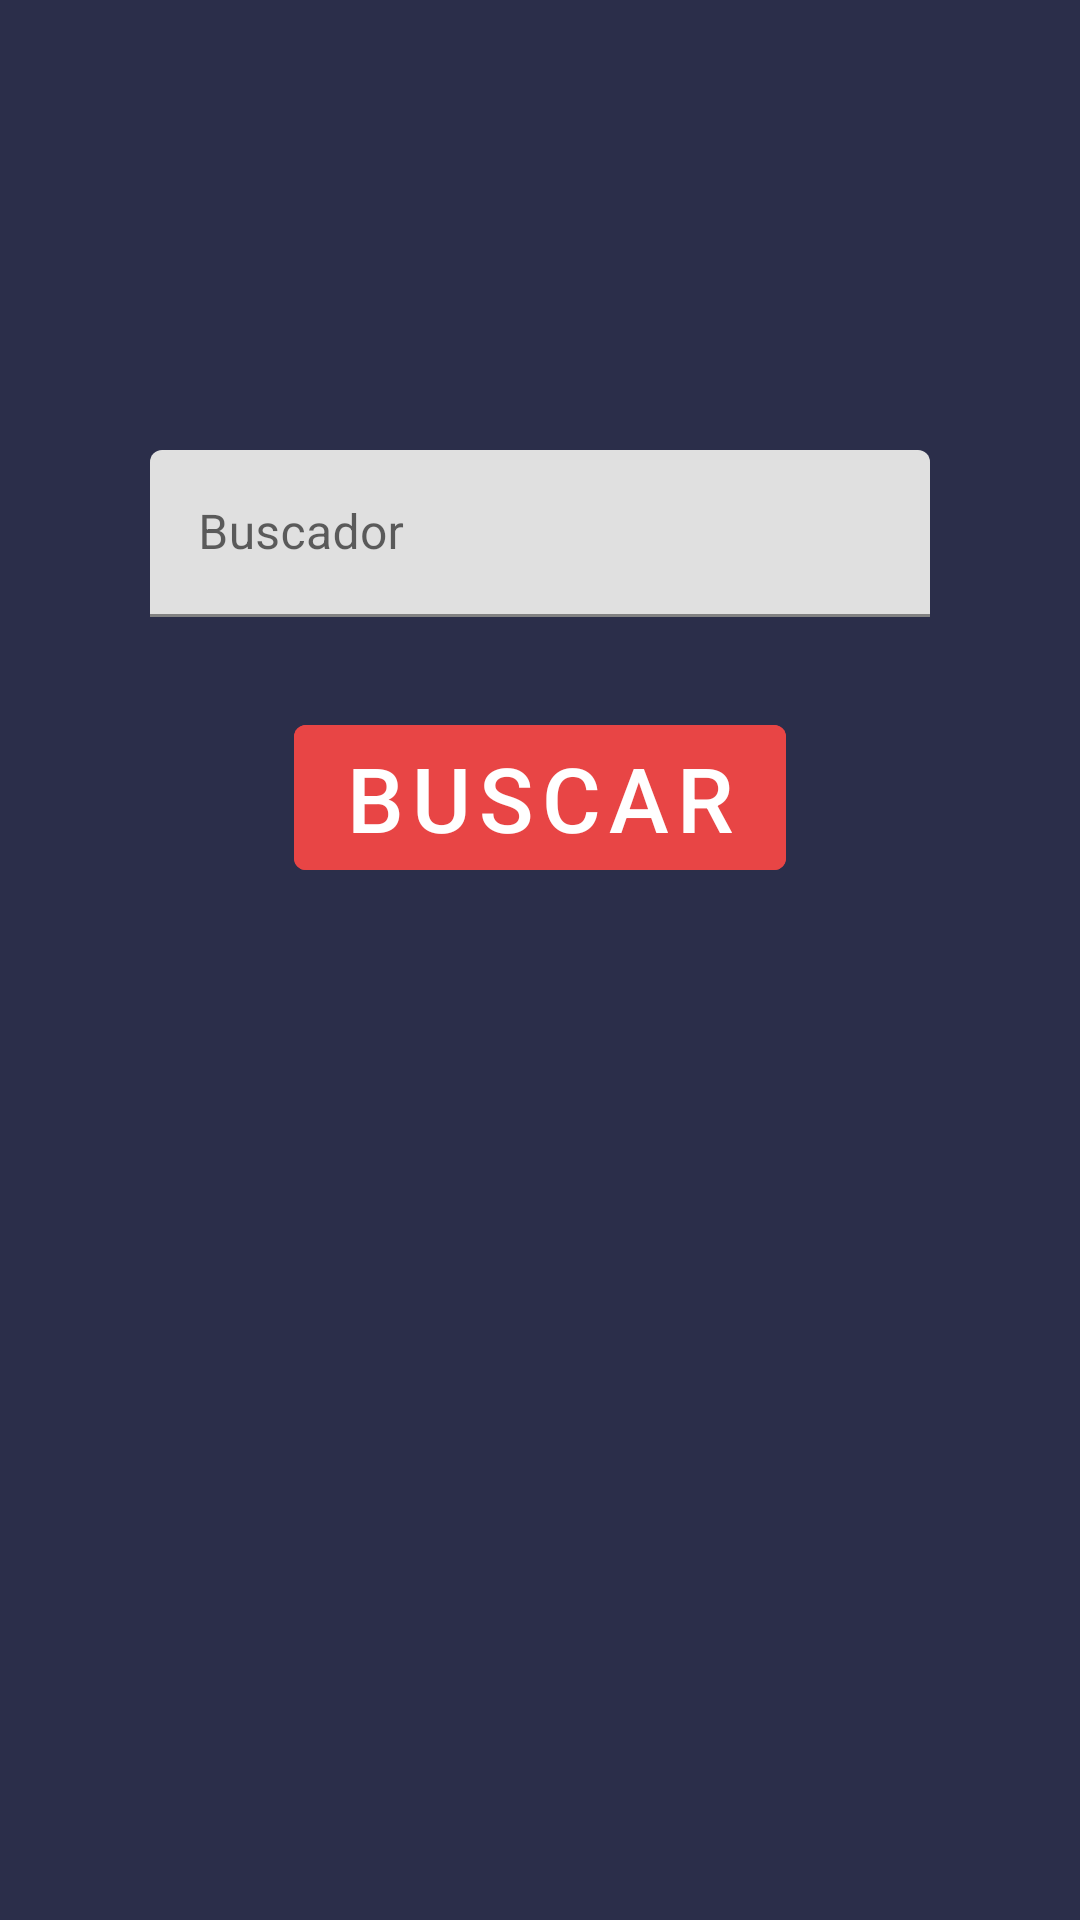

Here is an Android app screen rendered from its layout file. Give the layout XML and the strings, colors and styles it references.
<!-- AndroidManifest.xml: application theme Theme.CommapsyAndroid -->
<!-- res/layout/fragment_explorer.xml -->
<?xml version="1.0" encoding="utf-8"?>
<androidx.constraintlayout.widget.ConstraintLayout xmlns:android="http://schemas.android.com/apk/res/android"
    xmlns:app="http://schemas.android.com/apk/res-auto"
    xmlns:tools="http://schemas.android.com/tools"
    android:layout_width="match_parent"
    android:layout_height="match_parent"
    android:background="@color/primary"
    tools:context=".activities.ui.ExplorerFragment">

    <com.google.android.material.textfield.TextInputLayout
        android:id="@+id/searchLayout"
        android:layout_width="0dp"
        android:layout_height="wrap_content"
        app:layout_constraintEnd_toEndOf="parent"
        app:layout_constraintStart_toStartOf="parent"
        android:layout_marginTop="150dp"
        android:layout_marginHorizontal="50dp"
        app:layout_constraintTop_toTopOf="parent"
        android:hint="Buscador"
        >

        <com.google.android.material.textfield.TextInputEditText
            android:layout_width="match_parent"
            android:layout_height="wrap_content"
            />

    </com.google.android.material.textfield.TextInputLayout>


    <com.google.android.material.button.MaterialButton
        android:id="@+id/searchButton"
        android:layout_width="wrap_content"
        android:layout_height="wrap_content"
        app:layout_constraintEnd_toEndOf="parent"
        app:layout_constraintStart_toStartOf="parent"
        android:text="Buscar"
        android:backgroundTint="@color/secondary"
        app:layout_constraintTop_toBottomOf="@id/searchLayout"
        android:layout_marginHorizontal="30dp"
        android:layout_marginTop="30dp"
        android:textSize="30dp"
        />

    <ProgressBar
        android:id="@+id/loading"
        android:layout_width="wrap_content"
        android:layout_height="wrap_content"
        app:layout_constraintTop_toBottomOf="@id/searchButton"
        app:layout_constraintEnd_toEndOf="parent"
        app:layout_constraintStart_toStartOf="parent"
        android:outlineSpotShadowColor="@color/secondary"
        android:visibility="invisible"
        android:layout_marginHorizontal="30dp"
        android:layout_marginTop="20dp"
        />

</androidx.constraintlayout.widget.ConstraintLayout>
<!-- resources referenced by this layout -->
<resources>
  <color name="primary">#2B2E4A</color>
  <color name="secondary">#E84545</color>
  <style name="Theme.CommapsyAndroid" parent="Theme.MaterialComponents.DayNight.NoActionBar">
          
          <item name="colorPrimary">@color/purple_500</item>
          <item name="colorPrimaryVariant">@color/purple_700</item>
          <item name="colorOnPrimary">@color/white</item>
          
          <item name="colorSecondary">@color/teal_200</item>
          <item name="colorSecondaryVariant">@color/teal_700</item>
          <item name="colorOnSecondary">@color/black</item>
          
          <item name="android:statusBarColor" tools:targetApi="l">?attr/colorPrimaryVariant</item>
          
      </style>
  <color name="purple_500">#FF6200EE</color>
  <color name="purple_700">#FF3700B3</color>
  <color name="white">#FFFFFFFF</color>
  <color name="teal_200">#FF03DAC5</color>
  <color name="teal_700">#FF018786</color>
  <color name="black">#FF000000</color>
</resources>
